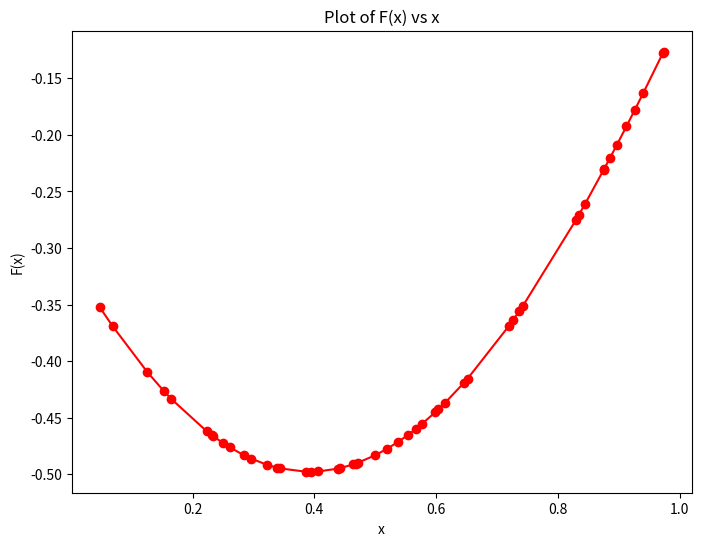
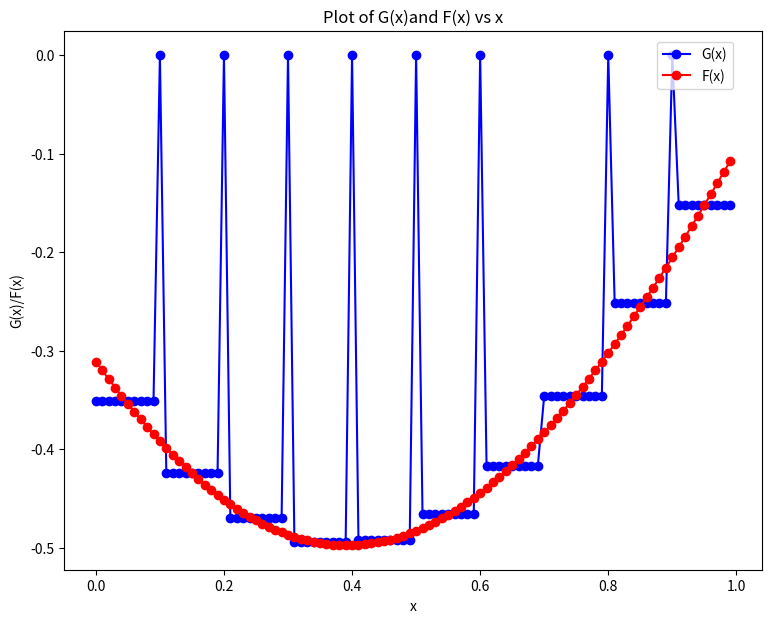
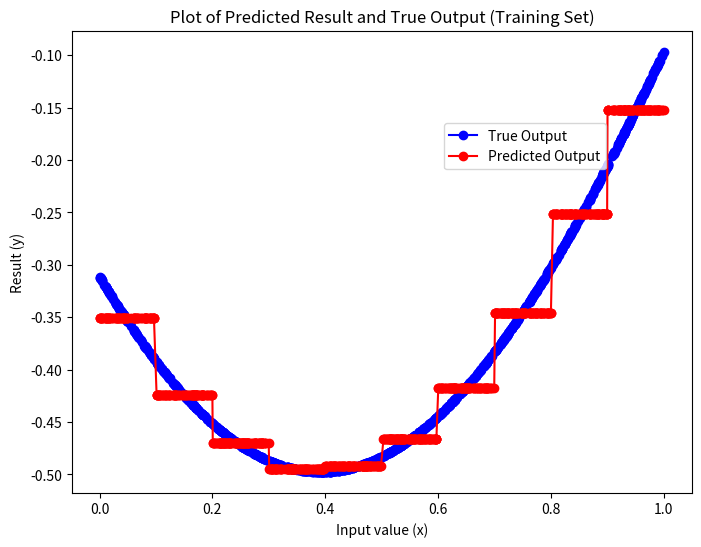
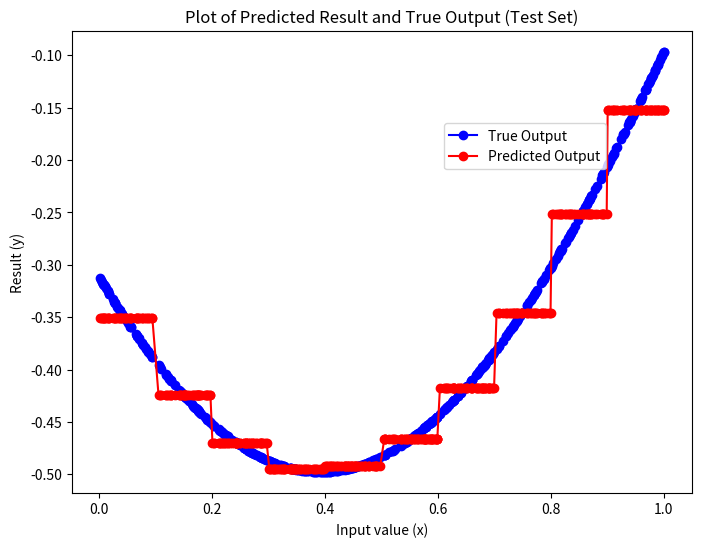

The matplotlib source for these figures, in order:
"""

DESCRIPTION:
    
    This project describe a simple implementation of Multilayer Perceptron (MLP) Neural Network
    
    through manual coding (without the use of TensorFlow). A special kind of neurons was used 
    
    for layer 2 and 3 (binary neurons). The goal is to define and train an MLP dedicated to the
    
    approximation of a function F(x)
    
DATASET    

    The dataset was generated manually using Fourier Series Transformation
    
    y= F(x) = a0 + a1 cos(x) + b1 sin(x) + a2 cos(2x) + b2 sin(2x)
    
    After generating the input and output data, the function F(x) was assumed to be unknown
    
    
STEPS
    
    1) Define the function F(x) and simulate input and output data
    
    2) Simulate the training and test sets and assume the function F(x) to be unknown
        
    3) Define precisely an MLP with 4 layers and 30 neurons
    
        L1 = input layer 1 neuron
        
        L2 = layer of size 18 = 2 groups of 9 neurons Z1 Z2 ...Z9 and U1 U2 ...U9
        
        L3 = layer of size 10 = 10 neurons S1...S10
        
        L4 = output layer of size 1 = 1 neuron denoted R
        
    4) Implement a program to compute the states of L2 and the states of L3
    
        for any given input x
        
    5) Apply the function G(x) versus x for x= 0, 0.01,0.02, ...0.99, 1
        
    5) Construct the MLP to predict the results of the training and test sets and 
    
       estimate the mean square error by comparing it to the true output.
    

"""



""" Import the libraries """

import numpy as np
import pandas as pd
import math
import matplotlib.pyplot as plt
import seaborn as sns
import random
from statistics import mean



""" Select Four (4) random numbers a0,a1,a2,b1,b2"""

np.random.seed(100)
a0= (np.random.uniform(low=-1, high=1, size=1)) 
np.random.seed(67)
a1= (np.random.uniform(low=-1, high=1, size=1))
np.random.seed(706)
b1= (np.random.uniform(low=-1, high=1, size=1))
np.random.seed(9)
a2= (np.random.uniform(low=-0.5, high=0.5, size=1))
np.random.seed(7)
b2= (np.random.uniform(low=-0.5, high=0.5, size=1))



""" Define the fourier function to generate the input and output dataset"""

def func1 (a):
    
      result_func = a0 + (a1 * np.cos((a))) + (b1 * np.sin((a))) + (a2*np.cos(2*(a)) + (b2 * np.sin(2*(a))))
      
      return result_func            


"""Generate random numbers as input to the function""" 

np.random.seed(56877)

xplot= np.sort(np.random.uniform(low=0, high=1, size=50))


"""Get the output data""" 

yplot=func1(xplot)


"""Plot the Function F(x)"""

plt.figure(figsize=(8, 6))
plt.plot(xplot, yplot, color='r', marker='o')
plt.ylabel('F(x)')
plt.xlabel('x')
plt.title('Plot of F(x) vs x')



"""Generate random numbers as input training set to the function""" 

np.random.seed(80008)
train_set= np.sort(np.random.uniform(low=0, high=1, size=1000))
np.around(train_set[:10],decimals=3)


"""Get the output data for the training set"""

train_outputs= func1(train_set)
np.around(train_outputs[:10],decimals=3)


"""Generate random numbers as input for the test set to the function""" 

random.seed(600)
test_set= np.sort(np.random.uniform(low=0, high=1, size=500))
np.around(test_set[:10],decimals=3)


"""Get the output data for the test set"""

test_outputs= func1(test_set)
np.around(test_outputs[:10],decimals=3)

x  = np.sort(train_set)

"""
    Define the MLP Architecture with 4 layers

"""

""" Compute the binary states of layer2 and layer 3"""


def states(x):
    def g(v): #Binary activation function
        if v>0:
            return 1
        if v<=0:
            return 0

    #layer2 defined as l2() with input x
    def l2(x):
        z=list()
        u=list()
         
        for i in range(9): 
            za= x - ((i+1)/10)
            zi = g(za)
            z.append(zi)        
        for i in range(9):
            ua = -x + ((i+1)/10)
            ui = g(ua)
            u.append(ui)        
        pl = (sum(z) + (9-sum (u)))/2 #define the position
    
        return z,u, pl
    
    z1,u1,pl=l2(x)
    
    def l3(x):
        z,u,pl  = l2(x)
        J = []
        for i  in range (10):
            if pl==i:
                a=1
            else:
                    a=0
            J.append(a)
        return J, pl

    j1,pl=l3(x)
    
    return z1,u1,j1,pl



"""
    Apply the program to the first 20 values x1 ... x20 in the training set and
    
    verify if the values taken by L2 and L3 correspond to the theoretically expected values

"""

b = []
for i in range(20):  
    d=states(x[i])
    b.append(d)       
b = pd.DataFrame(b, columns=['z(L2)','u(L2)','L3','pl'])
a=pd.DataFrame(x[:20])
c = pd.concat([b,a], axis=1)
c.columns=['z(Layer 2)','u(Layer 2)','Layer 3','Location', 'input values of x']
c


"""

 Estimate the weights (Learning the weights) for the last layer
 
"""


x1= pd.DataFrame(train_set)
y1= pd.DataFrame(train_outputs)     

d = pd.concat([x1,y1], axis=1)
d.columns=['x','y']
        
"""Learning of the weights for the last layer"""

w1=mean(d[(d.x > 0) & (d.x < 0.1)].y)
w2= mean(d[(d.x > 0.1) & (d.x < 0.2)].y)
w3= mean(d[(d.x > 0.2) & (d.x < 0.3)].y)
w4= mean(d[(d.x > 0.3) & (d.x < 0.4)].y)
w5= mean(d[(d.x > 0.4) & (d.x < 0.5)].y)
w6 = mean(d[(d.x > 0.5) & (d.x < 0.6)].y)
w7 = mean(d[(d.x > 0.6) & (d.x < 0.7)].y)
w8 = mean(d[(d.x > 0.7) & (d.x < 0.8)].y)
w9 = mean(d[(d.x > 0.8) & (d.x < 0.9)].y)
w10 = mean(d[(d.x > 0.9) & (d.x < 1.0)].y)


"""Weights"""

w1,w2,w3,w4,w5,w6,w7,w8,w9,w10


"""Define the last layer architecture"""

def l4(x):
        p,b = l3(x)             
        k = b/10
        k1 = (b+1)/10
        
        yv = w1*p[0] +w2*p[1] +w3*p[2] +w4*p[3] +w5*p[4] +w6*p[5] +w7*p[6] + w8*p[7] +w9*p[8] +w10*p[9]     
        return yv


"""
    Combine the layers to give a full description of the MLP Architecture
    
"""    

def y1(x):
    def g(v): #Binary activation function
        if v>0:
            return 1
        if v<=0:
            return 0

    #layer2 defined as l2() with input x
    def l2(x):
        z=list()
        u=list()
         
        for i in range(9): 
            za= x - ((i+1)/10)
            zi = g(za)
            z.append(zi)        
        for i in range(9):
            ua = -x + ((i+1)/10)
            ui = g(ua)
            u.append(ui)        
        pl = (sum(z) + (9-sum (u)))/2
    
        return z,u, pl
    
    z1,u1,pl=l2(x)
    
    def l3(x):
        z,u,pl  = l2(x)
        J = []
        for i  in range (10):
            if pl==i:
                a=1
            else:
                    a=0
            J.append(a)
        return J, pl

    j1,pl=l3(x)        

    x1= pd.DataFrame(train_set)
    y1= pd.DataFrame(train_outputs)     

    d = pd.concat([x1,y1], axis=1)
    d.columns=['x','y']
        
    w1=mean(d[(d.x > 0) & (d.x < 0.1)].y)
    w2= mean(d[(d.x > 0.1) & (d.x < 0.2)].y)
    w3= mean(d[(d.x > 0.2) & (d.x < 0.3)].y)
    w4= mean(d[(d.x > 0.3) & (d.x < 0.4)].y)
    w5= mean(d[(d.x > 0.4) & (d.x < 0.5)].y)
    w6 = mean(d[(d.x > 0.5) & (d.x < 0.6)].y)
    w7 = mean(d[(d.x > 0.6) & (d.x < 0.7)].y)
    w8 = mean(d[(d.x > 0.7) & (d.x < 0.8)].y)
    w9 = mean(d[(d.x > 0.8) & (d.x < 0.9)].y)
    w10 = mean(d[(d.x > 0.9) & (d.x < 1.0)].y)
    
    def l4(x):
        p,b = l3(x)             
        k = b/10
        k1 = (b+1)/10
        
        yv = w1*p[0] +w2*p[1] +w3*p[2] +w4*p[3] +w5*p[4] +w6*p[5] +w7*p[6]                + w8*p[7] +w9*p[8] +w10*p[9]     
        return yv
    yv = l4(x)
    
    return yv
  

"""
     Implement the program and compute G(x)

"""

bb= pd.DataFrame(np.arange(0.0, 1.0, 0.01).tolist()) #Define the input x
bb2= np.arange(0.0, 1.0, 0.01).tolist()
h1h=func1(bb) #Apply the MLP function to generate the output
gg=[]
for i in range(100): 
    bbmp= y1(bb2[i]) 
    gg.append(bbmp)    


 
"""
    Plot the function G(x) versus x for x= 0, 0.01,0.02, ...0.99, 1
    
    On the same graph plot the (assumed unknown) function F(x)
    
"""

plt.figure(figsize=(9, 7))
plt.plot(bb,gg,color='b', marker='o', label='G(x)')
plt.plot(bb,h1h,color='r', marker='o', label='F(x)')
plt.ylabel('G(x)/F(x)')
plt.xlabel('x')
plt.title('Plot of G(x)and F(x) vs x')
plt.legend(bbox_to_anchor=(0.85, 0.98), loc='upper left', borderaxespad=0.)


"""
     
            Compute the training set prediction
    
            Compute the test set prediction
            
            Compare the mean square error for both
    
"""




""" Training Set Prediction """


predtr=[]
for i in range(1000): 
    pp= y1(x[i]) 
    predtr.append(pp)
    
prederr=abs(predtr-train_outputs)



""" Mean Square Error for Training Set """

msetr= (sum((prederr*prederr)))/1000 
'{0:.6f}'.format(msetr)




"""Plot of Predicted Result and True Output (Training Set)"""

plt.figure(figsize=(8, 6))
plt.plot(train_set,train_outputs,color='b', marker='o', label='True Output')
plt.plot(train_set,predtr,color='r', marker='o', label='Predicted Output')
plt.ylabel('Result (y)')
plt.xlabel('Input value (x)')
plt.title('Plot of Predicted Result and True Output (Training Set)')
plt.legend(bbox_to_anchor=(0.6, 0.8), loc='upper left', borderaxespad=0.)



""" Test Set Prediction """

predtest1=[]
for i in range(500): 
    ppt= y1(test_set[i]) 
    predtest1.append(ppt)

predtest=abs(predtest1-test_outputs)




""" Mean Square Error for Test Set """

msetest= (sum((predtest*predtest)))/500

'{0:.6f}'.format(msetest)




"""Plot of Predicted Result and True Output (Test Set)"""

plt.figure(figsize=(8, 6))
plt.plot(test_set,test_outputs,color='b', marker='o', label='True Output')
plt.plot(test_set,predtest1,color='r', marker='o', label='Predicted Output')
plt.ylabel('Result (y)')
plt.xlabel('Input value (x)')
plt.title('Plot of Predicted Result and True Output (Test Set)')
plt.legend(bbox_to_anchor=(0.6, 0.8), loc='upper left', borderaxespad=0.)








